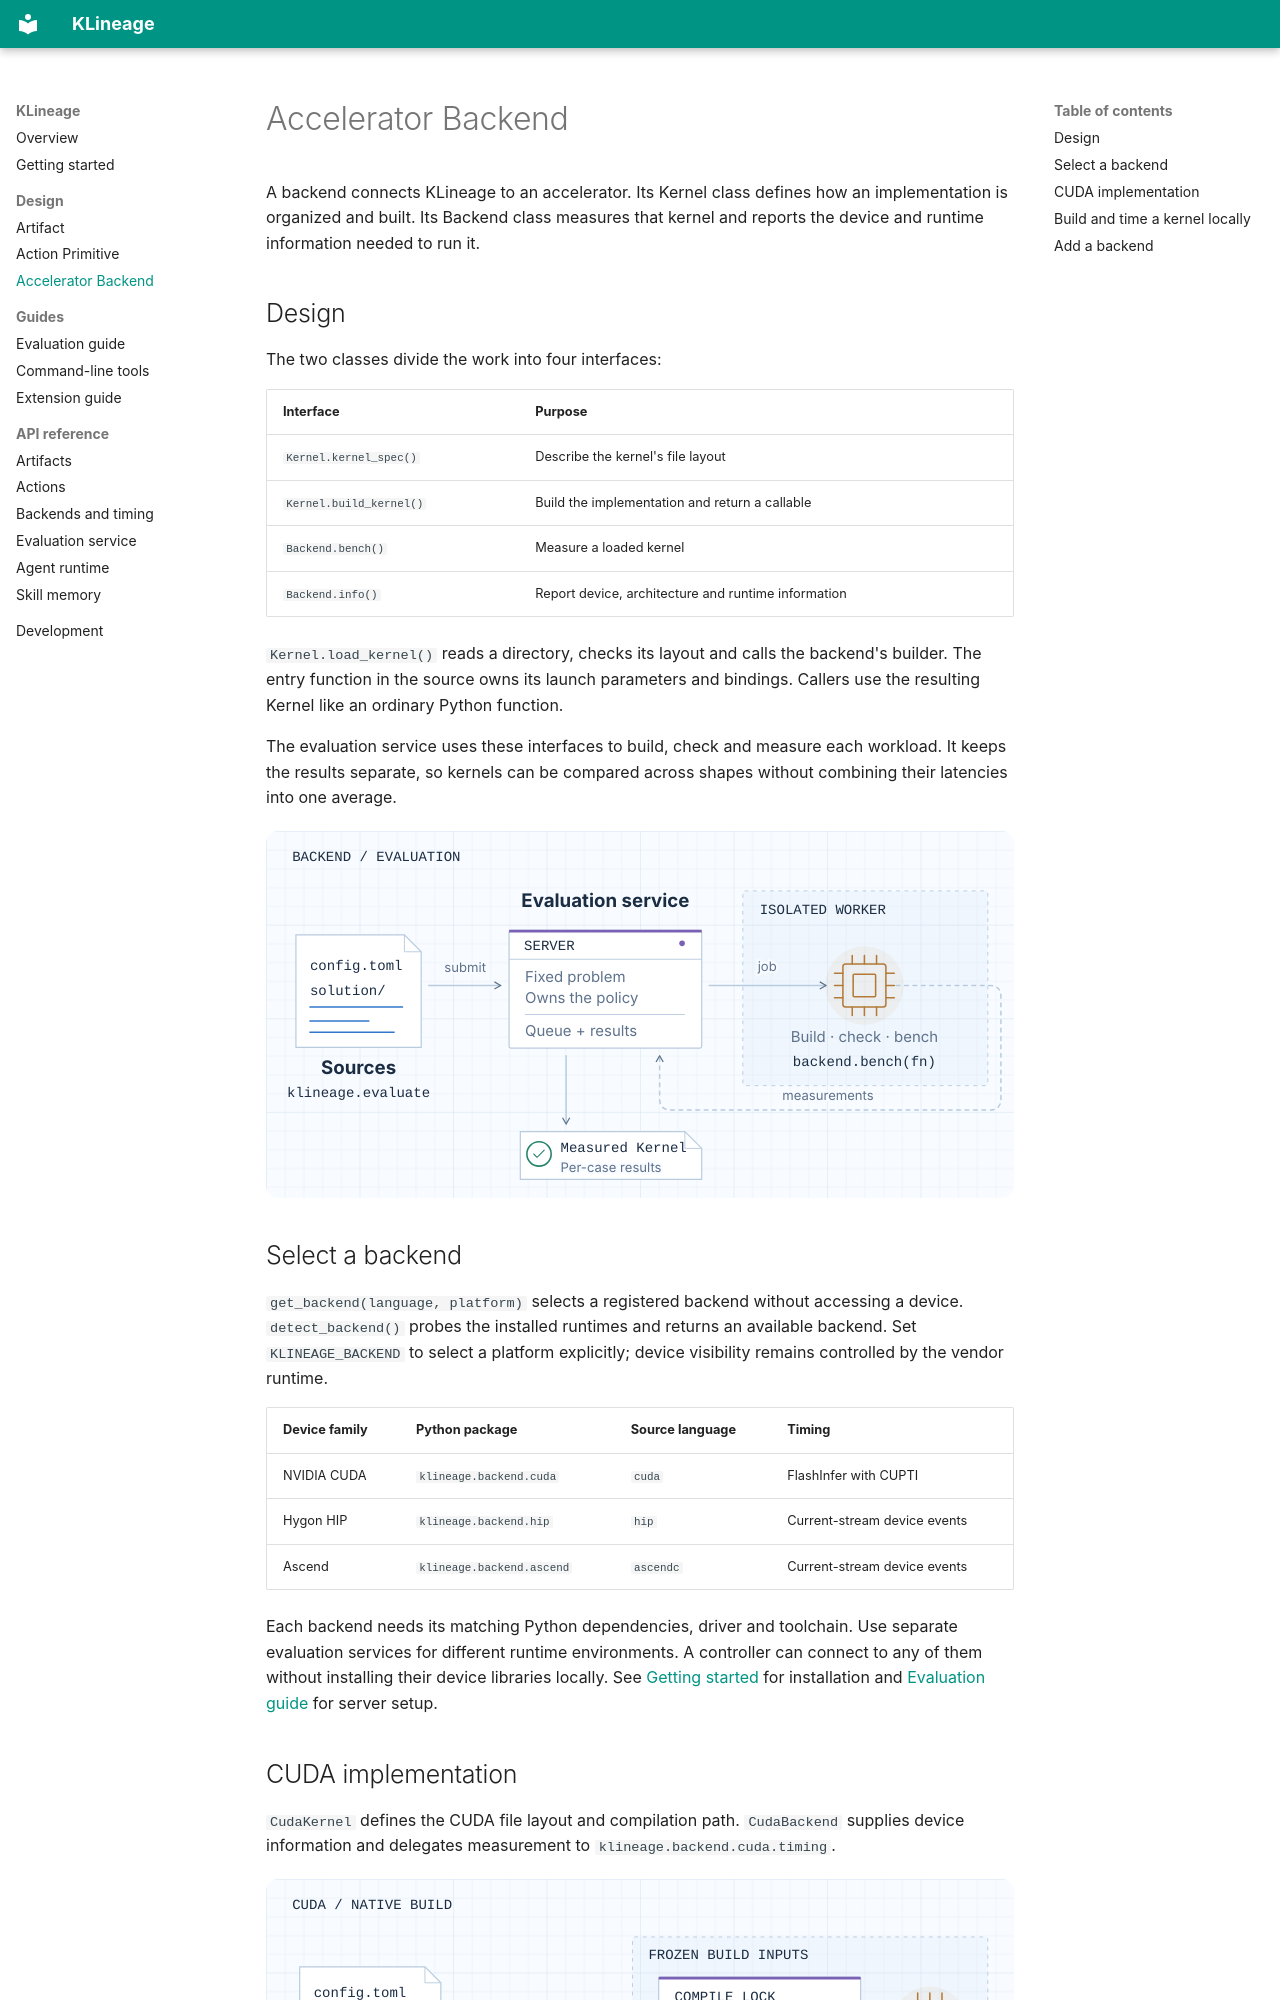

repository: ict-agent/klineage · page: concepts/backends.html · generator: mkdocs

# Accelerator Backend

A backend connects KLineage to an accelerator. Its Kernel class defines how an
implementation is organized and built. Its Backend class measures that kernel
and reports the device and runtime information needed to run it.

## Design

The two classes divide the work into four interfaces:

| Interface | Purpose |
| --- | --- |
| `Kernel.kernel_spec()` | Describe the kernel's file layout |
| `Kernel.build_kernel()` | Build the implementation and return a callable |
| `Backend.bench()` | Measure a loaded kernel |
| `Backend.info()` | Report device, architecture and runtime information |

`Kernel.load_kernel()` reads a directory, checks its layout and calls the
backend's builder. The entry function in the source owns its launch parameters
and bindings. Callers use the resulting Kernel like an ordinary Python function.

The evaluation service uses these interfaces to build, check and measure each
workload. It keeps the results separate, so kernels can be compared across shapes
without combining their latencies into one average.

<figure class="diagram" tabindex="0" aria-label="Submit sources to the service for an isolated worker to build, check and time the kernel.">
  <img src="../assets/diagrams/backend-evaluation.svg"
       alt="Submit sources to the service for an isolated worker to build, check and time the kernel."
       width="800" height="392" loading="lazy">
</figure>

## Select a backend

`get_backend(language, platform)` selects a registered backend without accessing
a device. `detect_backend()` probes the installed runtimes and returns an
available backend. Set `KLINEAGE_BACKEND` to select a platform explicitly; device
visibility remains controlled by the vendor runtime.

| Device family | Python package | Source language | Timing |
| --- | --- | --- | --- |
| NVIDIA CUDA | `klineage.backend.cuda` | `cuda` | FlashInfer with CUPTI |
| Hygon HIP | `klineage.backend.hip` | `hip` | Current-stream device events |
| Ascend | `klineage.backend.ascend` | `ascendc` | Current-stream device events |

Each backend needs its matching Python dependencies, driver and toolchain.
Use separate evaluation services for different runtime environments. A controller
can connect to any of them without installing their device libraries locally.
See [Getting started](../getting-started.md) for installation and
[Evaluation guide](../guides/evaluation.md) for server setup.
